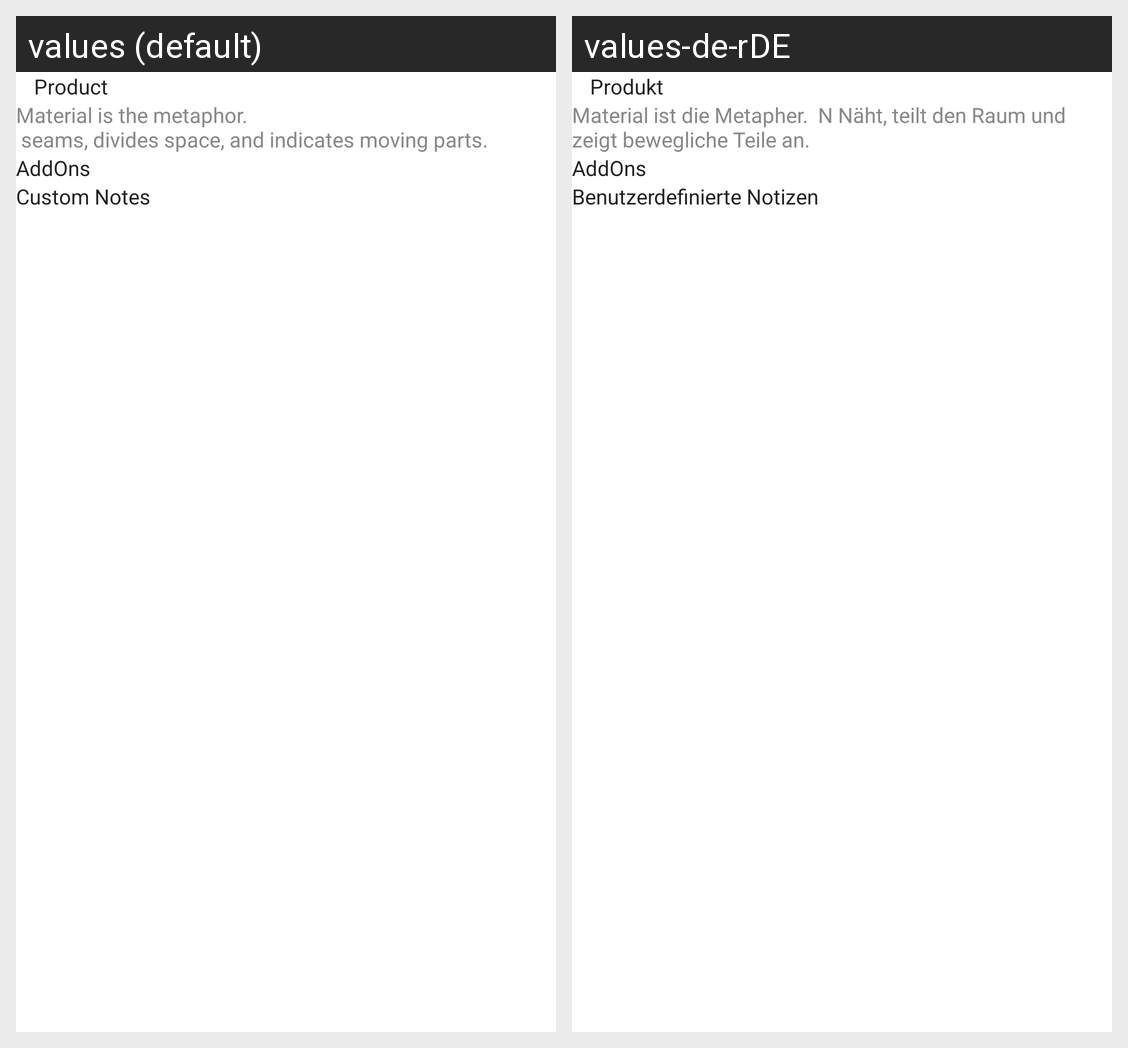

Here is an Android app screen in its default locale and in the app's own translations. Write out the translated-string differences for the strings that appear on this screen.
Android screen res/layout/content_product_detail.xml rendered under 2 locales, left to right: values (default), values-de-rDE. Device: Nexus 5 (rendered at 1080×1920; each locale shown at half size, 540×960, under a caption strip naming it); theme AppTheme.
Strings drawn on this screen, with the default value and each locale's value (text and hints the layout hard-codes, and strings that could not be matched under every locale, appear in the picture but are not listed):

product
  values: Product
  values-de-rDE: Produkt

large_text
  values: Material is the metaphor.
       seams, divides space, and indicates moving parts.
  values-de-rDE: Material ist die Metapher.  N Näht, teilt den Raum und zeigt bewegliche Teile an.

add_ons
  values: AddOns
  values-de-rDE: AddOns

custom_notes
  values: Custom Notes
  values-de-rDE: Benutzerdefinierte Notizen
